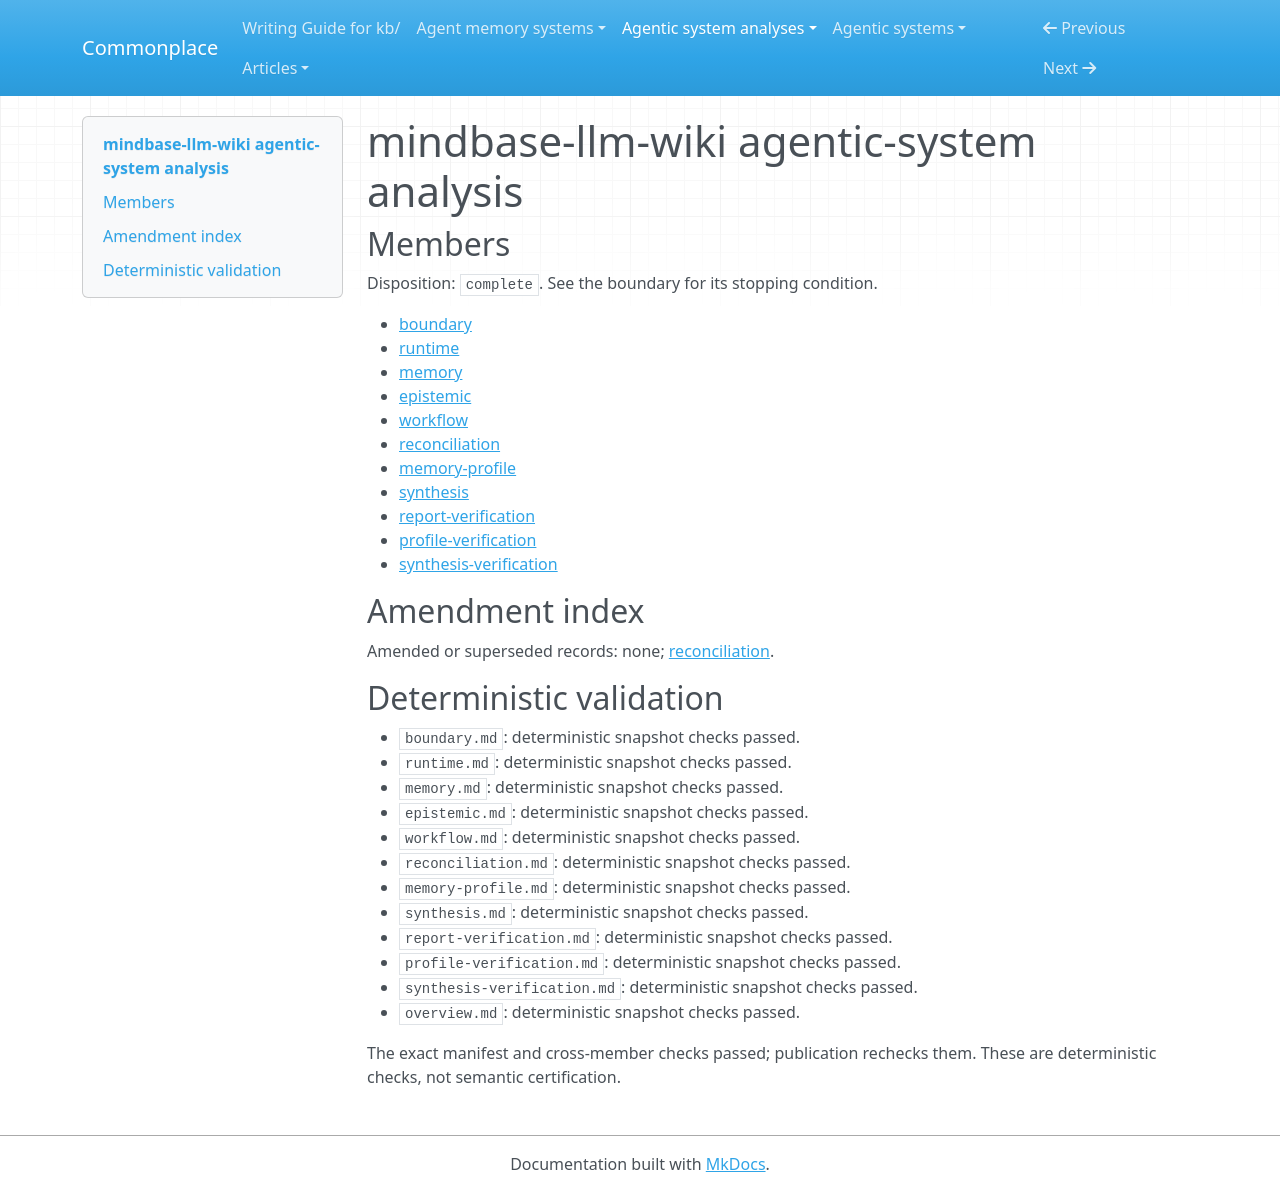

repository: zby/commonplace · page: agentic-system-analyses/retained/frankchu91--mindbase-llm-wiki/overview/index.html · generator: mkdocs

---
type: agentic-system-analyses/types/agentic-system-analysis-overview.md
description: MindBase turns sources and answers into persistent Markdown for later
  questions and sessions, with route-specific admission and bounded diagnostic checks
  rather than demonstrated knowledge improvement.
run-id: AAS-2026-11-08-mindbase-llm-wiki-32a62759e2b9-01
result-disposition: complete
target-class: memory/knowledge/context-engineering system
boundary-kind: complete artifact, partial loop
reviewed-boundary: c5273d2336c4d686df41c2a1495f14f085707f51
analysis-cutoff: '2026-11-08'
evidence-tier: code-grounded
system: mindbase-llm-wiki
run-date: '2026-11-08'
inputs-commit: b1257e4d6923a921b2f04ceb26dce6bff4ab68fb
---

# mindbase-llm-wiki agentic-system analysis

## Members

Disposition: `complete`. See the boundary for its stopping condition.

- [boundary](./boundary.md)
- [runtime](./runtime.md)
- [memory](./memory.md)
- [epistemic](./epistemic.md)
- [workflow](./workflow.md)
- [reconciliation](./reconciliation.md)
- [memory-profile](./memory-profile.md)
- [synthesis](./synthesis.md)
- [report-verification](./report-verification.md)
- [profile-verification](./profile-verification.md)
- [synthesis-verification](./synthesis-verification.md)

## Amendment index

Amended or superseded records: none; [reconciliation](reconciliation.md).

## Deterministic validation

- `boundary.md`: deterministic snapshot checks passed.
- `runtime.md`: deterministic snapshot checks passed.
- `memory.md`: deterministic snapshot checks passed.
- `epistemic.md`: deterministic snapshot checks passed.
- `workflow.md`: deterministic snapshot checks passed.
- `reconciliation.md`: deterministic snapshot checks passed.
- `memory-profile.md`: deterministic snapshot checks passed.
- `synthesis.md`: deterministic snapshot checks passed.
- `report-verification.md`: deterministic snapshot checks passed.
- `profile-verification.md`: deterministic snapshot checks passed.
- `synthesis-verification.md`: deterministic snapshot checks passed.
- `overview.md`: deterministic snapshot checks passed.

The exact manifest and cross-member checks passed; publication rechecks them. These are deterministic checks, not semantic certification.
